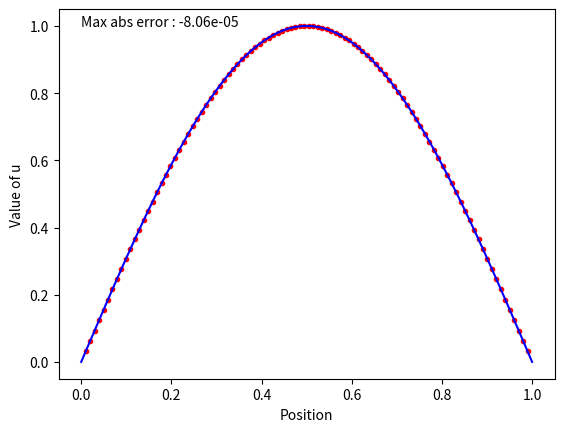

The script that saved this image:
from typing import Iterable, Union, Any

import numpy as np
import matplotlib.pyplot as plt

# Application de la discrétisation à pas constant à l'équation de la chaleur unidimensionnelle (spatiale)
#
# Soit f une fonction de classe C1 sur le segment [0,1] à valeurs dans IR. On cherche une fonction u telle que :
#           { -u''(x) = f(x)
#           { u(0) = u(1) = 0
#
# On divise l'intervalle [0,1] en n+1 intervalles de même longueur h (= 1/(n+1)), ce qui produit n points
# intérieurs à l'intervalle. Les positions de ces points sont les x_i = i*h, i entier variant de 1 à n.
# Pour chacun de ces points, on cherche à approximer la valeur de la fonction u recherchée (on cherche donc une
# valeur approchée des u(x_i), désormais notés u_i).
# Par l'application d'un développement de Taylor-Lagrange à u aux points x_(i+1) et x_(i-1), on obtient un
# système linéaire de n équations à n inconnues (les inconnues étant les u_i) en laissant de coté un terme d'erreur,
# ce terme d'erreur étant négligeable lorsque h devient petit, et donc lorsque n devient grand.
#
# La matrice A ci-dessous est la matrice de ce système linéaire.
# Le vecteur B correspond aux valeurs de f en les points intérieurs x_i.


class ModeInterface:
    step_nb = 100

    def u(self, x) -> float:
        pass

    def vect(self, nb_pt_inte: int) -> list:
        pass

    def interval(self):
        return np.linspace(0., 1., self.step_nb + 1)

    def sanitize(self, x: Any) -> Any:
        if isinstance(x, list):
            x = np.asarray(x)
        return x


class CorrespondanceParfaite(ModeInterface):
    # Solution de -u''(x) = 1, u(0) = u(1) = 0
    def u(self, x) -> float:
        x = self.sanitize(x)
        return 1./2 * x * (1-x)

    # Vecteur des f_i
    def vect(self, nb_pt_inte: int) -> list:
        return [1. for _ in range(nb_pt_inte)]


class CorrespondanceApproximative(ModeInterface):
    # Solution de -u''(x) = Pi**2 * sin(Pi*x) , u(0) = u(1) = 0
    def u(self, x: Union[float, Iterable]) -> Any:
        x = self.sanitize(x)
        return np.sin(np.pi * x)

    # Vecteur des f_i
    def vect(self, nb_pt_inte: int) -> list:
        return [np.pi**2 * np.sin(np.pi * j / (nb_pt_inte+1)) for j in range(1, nb_pt_inte+1)]


# VARIABLES UTILISATEUR

MODE: ModeInterface = CorrespondanceApproximative()  # Choix de f parmi les classes ci-dessus
n = 100  # Nombre de points intérieurs à l'intervalle

# FIN

h = 1./(n+1)

A = [[0. for _ in range(n)] for _ in range(n)]
for i in range(n):
    A[i][i] = 2./h**2

for i in range(n-1):
    A[i][i+1] = -1./h**2
    A[i+1][i] = -1./h**2

# On pose les valeurs de la fonction f en les x_i.
B = MODE.vect(n)

# Résolution de l'équation matricielle : AX = B, d'inconnue X (le vecteur de composantes les u_i).
X = np.linalg.solve(A, B)

# Préparation de l'affichage graphique
x_i = [i * h for i in range(1, n+1)]  # Positions des points à l'intérieur de l'intervalle

it = MODE.interval()  # Récupération d'un intervalle potentiellement plus fin pour la solution exacte

plt.plot(x_i, X, 'r.', it, MODE.u(it), 'b-')
plt.xlabel('Position')
plt.ylabel('Value of u')
plt.text(0, 1, "Max abs error : {:.2e}".format(max(MODE.u(x_i)-X, key=abs)))
plt.show()

